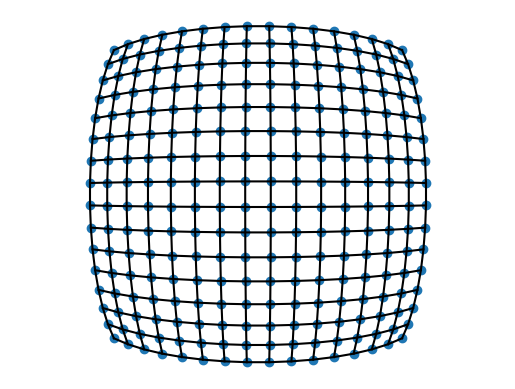

Reproduce this figure in Python.
import matplotlib.pyplot as plt
import numpy as np
from numpy.linalg import norm

x = np.linspace(-1, 1, 16)
y = np.linspace(-1, 1, 16)
x, y = np.meshgrid(x, y)

# plt.show()

for i in range(16):
    for j in range(16):
        v = np.array([x[i, j], y[i, j]])
        r = norm(v)
        v *= (8 - r * r)
        x[i, j] = v[0]
        y[i, j] = v[1]

plt.axis('equal')
plt.scatter(x, y)
plt.plot(x, y, 'k')
plt.plot(y, x, 'k')
plt.axis('off')
plt.savefig('1.png')
